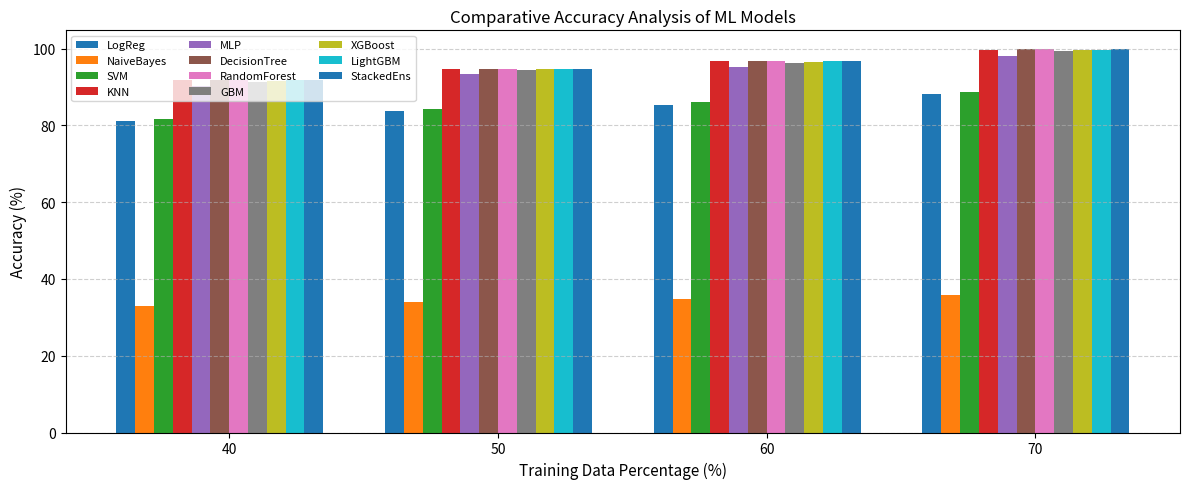
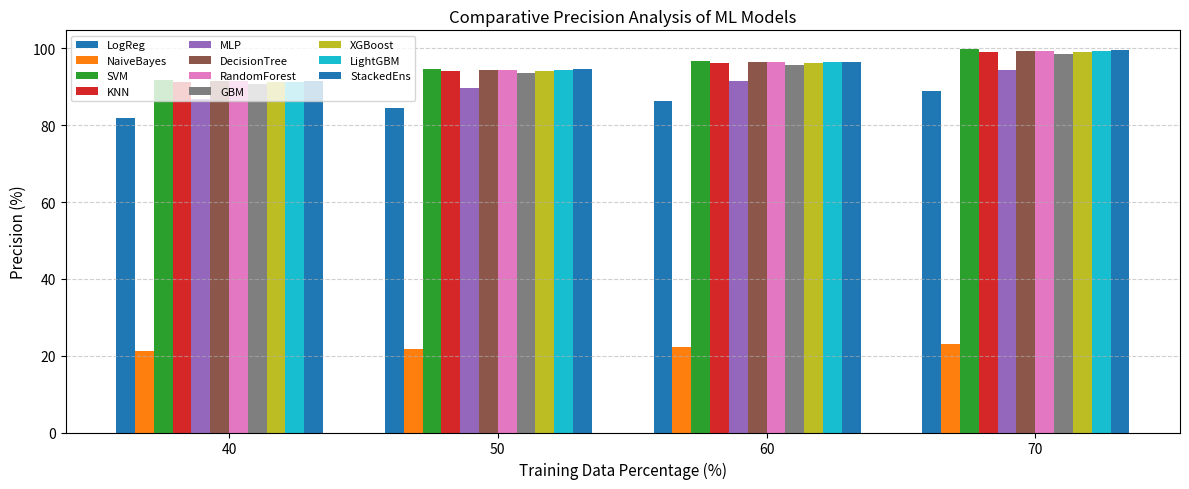
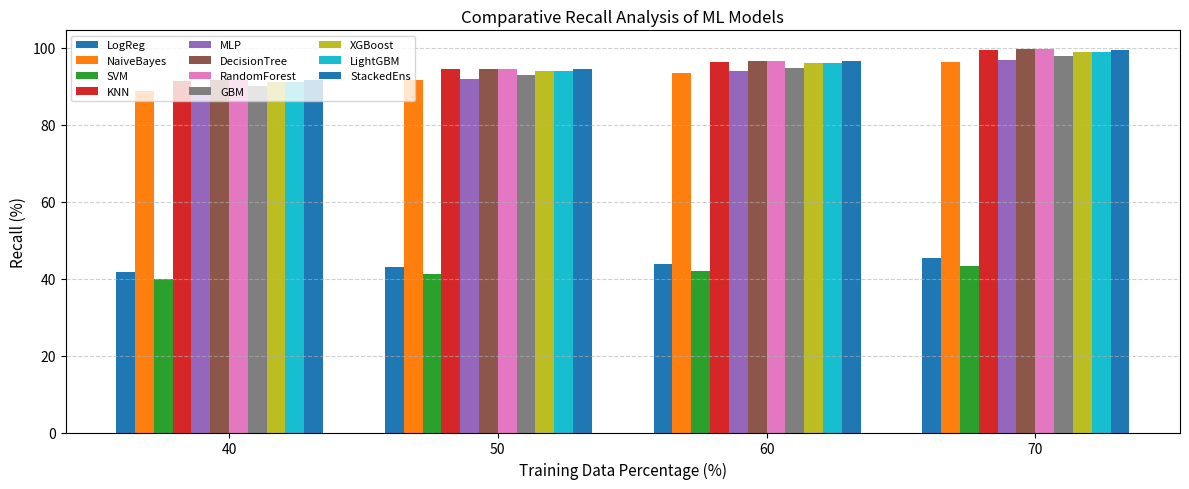

Reproduce these figures in Python, in order.
import numpy as np
import matplotlib.pyplot as plt
import os

# -------------------------------
# Create output directory
# -------------------------------
OUTPUT_DIR = os.path.join("docs", "phase1_charts")
os.makedirs(OUTPUT_DIR, exist_ok=True)

print(f"📁 Charts will be saved in: {os.path.abspath(OUTPUT_DIR)}")

# -------------------------------
# Base metrics (70% training)
# -------------------------------
models = {
    "LogReg": {"acc": 0.881, "prec": 0.890, "rec": 0.453},
    "NaiveBayes": {"acc": 0.358, "prec": 0.230, "rec": 0.964},
    "SVM": {"acc": 0.888, "prec": 0.997, "rec": 0.433},
    "KNN": {"acc": 0.997, "prec": 0.991, "rec": 0.994},
    "MLP": {"acc": 0.982, "prec": 0.943, "rec": 0.968},
    "DecisionTree": {"acc": 0.998, "prec": 0.994, "rec": 0.996},
    "RandomForest": {"acc": 0.998, "prec": 0.994, "rec": 0.996},
    "GBM": {"acc": 0.993, "prec": 0.986, "rec": 0.978},
    "XGBoost": {"acc": 0.996, "prec": 0.991, "rec": 0.990},
    "LightGBM": {"acc": 0.997, "prec": 0.993, "rec": 0.990},
    "StackedEns": {"acc": 0.998, "prec": 0.995, "rec": 0.995}
}

# Training percentages
train_perc = [40, 50, 60, 70]
multipliers = [0.92, 0.95, 0.97, 1.00]


# -------------------------------
# Plot function (IEEE style)
# -------------------------------
def plot_metric(metric_key, ylabel, title, filename):
    plt.figure(figsize=(12, 5))
    bar_width = 0.07
    x = np.arange(len(train_perc))

    for i, (model, vals) in enumerate(models.items()):
        values = [
            min(vals[metric_key] * m * 100, 100)
            for m in multipliers
        ]
        plt.bar(x + i * bar_width, values, bar_width, label=model)

    plt.xlabel("Training Data Percentage (%)", fontsize=11)
    plt.ylabel(ylabel, fontsize=11)
    plt.title(title, fontsize=12)
    plt.xticks(x + bar_width * len(models) / 2, train_perc)
    plt.legend(fontsize=8, ncol=3)
    plt.grid(axis="y", linestyle="--", alpha=0.6)
    plt.tight_layout()

    save_path = os.path.join(OUTPUT_DIR, filename)
    plt.savefig(save_path, dpi=300)
    plt.close()

# -------------------------------
# Generate IEEE figures
# -------------------------------
plot_metric(
    "acc",
    "Accuracy (%)",
    "Comparative Accuracy Analysis of ML Models",
    "Fig1_Accuracy_IEEE.png"
)

plot_metric(
    "prec",
    "Precision (%)",
    "Comparative Precision Analysis of ML Models",
    "Fig2_Precision_IEEE.png"
)

plot_metric(
    "rec",
    "Recall (%)",
    "Comparative Recall Analysis of ML Models",
    "Fig3_Recall_IEEE.png"
)

print("✅ IEEE Phase-1 charts generated successfully.")
